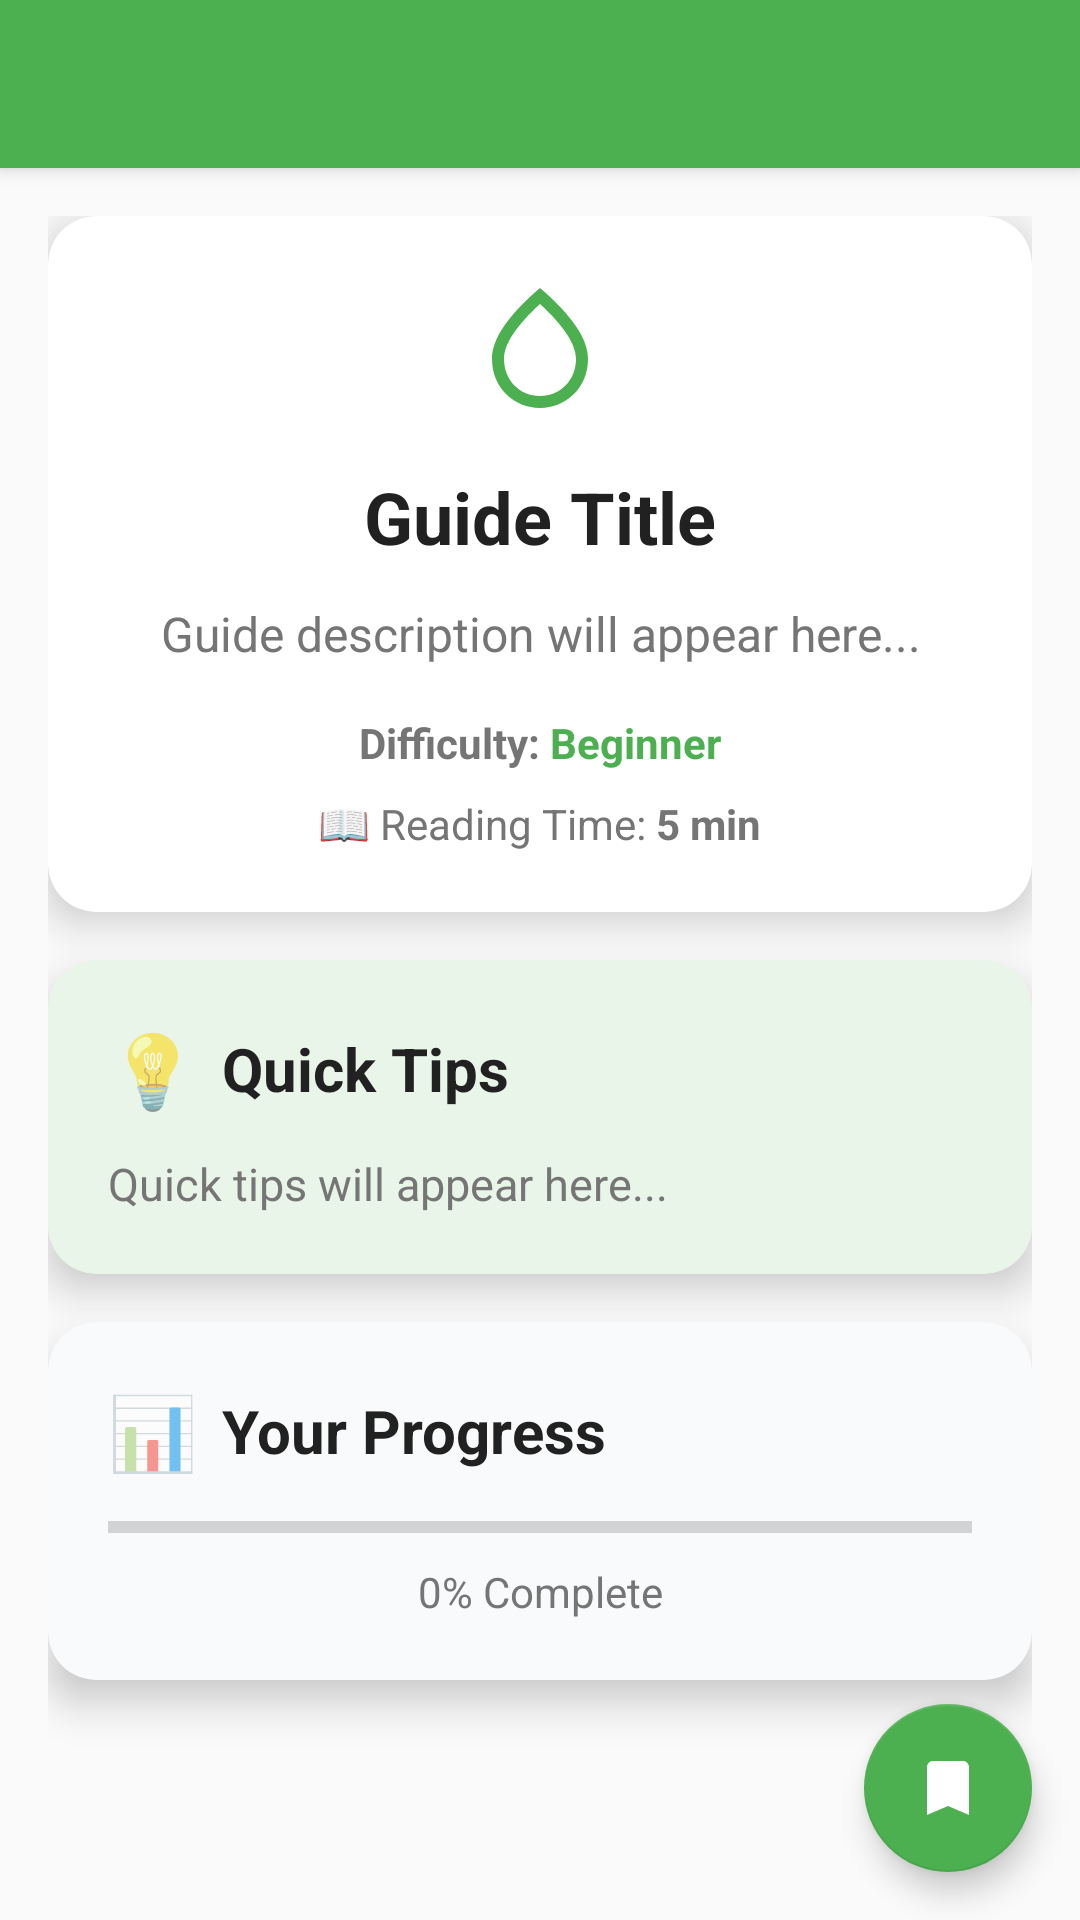

This screen was rendered from an Android layout file. Write that file and the resources it references.
<!-- AndroidManifest.xml: application theme Theme.PlantIdt -->
<!-- res/layout/activity_guide_detail.xml -->
<?xml version="1.0" encoding="utf-8"?>
<androidx.coordinatorlayout.widget.CoordinatorLayout
    xmlns:android="http://schemas.android.com/apk/res/android"
    xmlns:app="http://schemas.android.com/apk/res-auto"
    xmlns:tools="http://schemas.android.com/tools"
    android:layout_width="match_parent"
    android:layout_height="match_parent"
    android:background="@color/background_light"
    tools:context=".GuideDetailActivity">

    <com.google.android.material.appbar.AppBarLayout
        android:layout_width="match_parent"
        android:layout_height="wrap_content"
        android:theme="@style/AppTheme.AppBarOverlay">

        <androidx.appcompat.widget.Toolbar
            android:id="@+id/toolbar"
            android:layout_width="match_parent"
            android:layout_height="?attr/actionBarSize"
            android:background="?attr/colorPrimary"
            app:popupTheme="@style/AppTheme.PopupOverlay" />

    </com.google.android.material.appbar.AppBarLayout>

    <androidx.core.widget.NestedScrollView
        android:id="@+id/nestedScrollView"
        android:layout_width="match_parent"
        android:layout_height="match_parent"
        android:fillViewport="true"
        android:scrollbars="vertical"
        app:layout_behavior="@string/appbar_scrolling_view_behavior">

        <LinearLayout
            android:layout_width="match_parent"
            android:layout_height="wrap_content"
            android:orientation="vertical"
            android:padding="16dp">

            
            <androidx.cardview.widget.CardView
                android:layout_width="match_parent"
                android:layout_height="wrap_content"
                app:cardCornerRadius="16dp"
                app:cardElevation="8dp"
                android:layout_marginBottom="16dp"
                app:cardBackgroundColor="@color/white">

                <LinearLayout
                    android:layout_width="match_parent"
                    android:layout_height="wrap_content"
                    android:orientation="vertical"
                    android:padding="20dp">

                    <ImageView
                        android:id="@+id/ivGuideIcon"
                        android:layout_width="48dp"
                        android:layout_height="48dp"
                        android:layout_gravity="center_horizontal"
                        android:src="@drawable/ic_water_drop"
                        android:layout_marginBottom="16dp"
                        android:contentDescription="Guide Icon" />

                    <TextView
                        android:id="@+id/tvGuideTitle"
                        android:layout_width="match_parent"
                        android:layout_height="wrap_content"
                        android:text="Guide Title"
                        android:textSize="24sp"
                        android:textStyle="bold"
                        android:textColor="@color/text_primary"
                        android:gravity="center"
                        android:layout_marginBottom="12dp" />

                    <TextView
                        android:id="@+id/tvGuideDescription"
                        android:layout_width="match_parent"
                        android:layout_height="wrap_content"
                        android:text="Guide description will appear here..."
                        android:textSize="16sp"
                        android:textColor="@color/text_secondary"
                        android:lineSpacingExtra="4dp"
                        android:gravity="center"
                        android:layout_marginBottom="16dp" />

                    
                    <LinearLayout
                        android:layout_width="match_parent"
                        android:layout_height="wrap_content"
                        android:orientation="horizontal"
                        android:gravity="center"
                        android:layout_marginBottom="8dp">

                        <TextView
                            android:layout_width="wrap_content"
                            android:layout_height="wrap_content"
                            android:text="Difficulty: "
                            android:textSize="14sp"
                            android:textColor="@color/text_secondary"
                            android:textStyle="bold" />

                        <TextView
                            android:id="@+id/tvDifficulty"
                            android:layout_width="wrap_content"
                            android:layout_height="wrap_content"
                            android:text="Beginner"
                            android:textSize="14sp"
                            android:textColor="@color/primary_green"
                            android:textStyle="bold" />

                    </LinearLayout>

                    
                    <LinearLayout
                        android:layout_width="match_parent"
                        android:layout_height="wrap_content"
                        android:orientation="horizontal"
                        android:gravity="center">

                        <TextView
                            android:layout_width="wrap_content"
                            android:layout_height="wrap_content"
                            android:text="📖 Reading Time: "
                            android:textSize="14sp"
                            android:textColor="@color/text_secondary" />

                        <TextView
                            android:id="@+id/tvReadingTime"
                            android:layout_width="wrap_content"
                            android:layout_height="wrap_content"
                            android:text="5 min"
                            android:textSize="14sp"
                            android:textColor="@color/text_secondary"
                            android:textStyle="bold" />

                    </LinearLayout>

                </LinearLayout>

            </androidx.cardview.widget.CardView>

            
            <androidx.cardview.widget.CardView
                android:layout_width="match_parent"
                android:layout_height="wrap_content"
                app:cardCornerRadius="16dp"
                app:cardElevation="8dp"
                android:layout_marginBottom="16dp"
                app:cardBackgroundColor="@color/reminder_icon_bg">

                <LinearLayout
                    android:layout_width="match_parent"
                    android:layout_height="wrap_content"
                    android:orientation="vertical"
                    android:padding="20dp">

                    <LinearLayout
                        android:layout_width="match_parent"
                        android:layout_height="wrap_content"
                        android:orientation="horizontal"
                        android:gravity="center_vertical"
                        android:layout_marginBottom="12dp">

                        <TextView
                            android:layout_width="wrap_content"
                            android:layout_height="wrap_content"
                            android:text="💡"
                            android:textSize="24sp"
                            android:layout_marginEnd="8dp" />

                        <TextView
                            android:layout_width="0dp"
                            android:layout_height="wrap_content"
                            android:layout_weight="1"
                            android:text="Quick Tips"
                            android:textSize="20sp"
                            android:textStyle="bold"
                            android:textColor="@color/text_primary" />

                    </LinearLayout>

                    <TextView
                        android:id="@+id/tvQuickTips"
                        android:layout_width="match_parent"
                        android:layout_height="wrap_content"
                        android:text="Quick tips will appear here..."
                        android:textSize="15sp"
                        android:textColor="@color/text_secondary"
                        android:lineSpacingExtra="4dp" />

                </LinearLayout>

            </androidx.cardview.widget.CardView>

            
            <androidx.cardview.widget.CardView
                android:layout_width="match_parent"
                android:layout_height="wrap_content"
                app:cardCornerRadius="16dp"
                app:cardElevation="8dp"
                android:layout_marginBottom="16dp"
                app:cardBackgroundColor="@color/gray_100">

                <LinearLayout
                    android:layout_width="match_parent"
                    android:layout_height="wrap_content"
                    android:orientation="vertical"
                    android:padding="20dp">

                    <LinearLayout
                        android:layout_width="match_parent"
                        android:layout_height="wrap_content"
                        android:orientation="horizontal"
                        android:gravity="center_vertical"
                        android:layout_marginBottom="12dp">

                        <TextView
                            android:layout_width="wrap_content"
                            android:layout_height="wrap_content"
                            android:text="📊"
                            android:textSize="24sp"
                            android:layout_marginEnd="8dp" />

                        <TextView
                            android:layout_width="0dp"
                            android:layout_height="wrap_content"
                            android:layout_weight="1"
                            android:text="Your Progress"
                            android:textSize="20sp"
                            android:textStyle="bold"
                            android:textColor="@color/text_primary" />

                    </LinearLayout>

                    <ProgressBar
                        android:id="@+id/progressBar"
                        style="?android:attr/progressBarStyleHorizontal"
                        android:layout_width="match_parent"
                        android:layout_height="8dp"
                        android:progress="0"
                        android:max="100"
                        android:progressTint="@color/primary_green"
                        android:layout_marginBottom="8dp" />

                    <TextView
                        android:id="@+id/tvProgress"
                        android:layout_width="match_parent"
                        android:layout_height="wrap_content"
                        android:text="0% Complete"
                        android:textSize="14sp"
                        android:textColor="@color/text_secondary"
                        android:gravity="center" />

                </LinearLayout>

            </androidx.cardview.widget.CardView>

            
            

        </LinearLayout>

    </androidx.core.widget.NestedScrollView>

    
    <com.google.android.material.floatingactionbutton.FloatingActionButton
        android:id="@+id/fabQuickAction"
        android:layout_width="wrap_content"
        android:layout_height="wrap_content"
        android:layout_gravity="bottom|end"
        android:layout_margin="16dp"
        android:src="@drawable/ic_bookmark"
        app:tint="@color/white"
        app:backgroundTint="@color/primary_green"
        android:contentDescription="Quick Action" />

</androidx.coordinatorlayout.widget.CoordinatorLayout>
<!-- resources referenced by this layout -->
<resources>
  <color name="background_light">#FAFAFA</color>
  <color name="gray_100">#f9fafb</color>
  <color name="primary_green">#4CAF50</color>
  <color name="reminder_icon_bg">#E8F5E8</color>
  <color name="text_primary">#212121</color>
  <color name="text_secondary">#757575</color>
  <color name="white">#FFFFFF</color>
  <!-- drawable ic_bookmark (drawable) -->
  <?xml version="1.0" encoding="utf-8"?>
  <vector xmlns:android="http://schemas.android.com/apk/res/android"
      android:width="24dp"
      android:height="24dp"
      android:viewportWidth="24"
      android:viewportHeight="24"
      android:tint="@color/white">
      <path
          android:fillColor="@android:color/white"
          android:pathData="M17,3H7c-1.1,0 -1.99,0.9 -1.99,2L5,21l7,-3 7,3V5c0,-1.1 -0.9,-2 -2,-2z"/>
  </vector>
  <!-- drawable ic_water_drop (drawable) -->
  <?xml version="1.0" encoding="utf-8"?>
  <vector xmlns:android="http://schemas.android.com/apk/res/android"
      android:width="24dp"
      android:height="24dp"
      android:viewportWidth="24"
      android:viewportHeight="24"
      android:tint="@color/primary_green">
      <path
          android:fillColor="@android:color/white"
          android:pathData="M12,2c-5.33,4.55 -8,8.48 -8,11.8c0,4.98 3.8,8.2 8,8.2s8,-3.22 8,-8.2C20,10.48 17.33,6.55 12,2zM12,20c-3.35,0 -6,-2.57 -6,-6.2c0,-2.34 1.95,-5.44 6,-9.14c4.05,3.7 6,6.8 6,9.14C18,17.43 15.35,20 12,20z"/>
  </vector>
  <style name="AppTheme.AppBarOverlay" parent="ThemeOverlay.AppCompat.Dark.ActionBar" />
  <style name="AppTheme.PopupOverlay" parent="ThemeOverlay.AppCompat.Light" />
  <style name="Theme.PlantIdt" parent="Theme.MaterialComponents.DayNight.DarkActionBar">
          
          <item name="colorPrimary">@color/primary_green</item>
          <item name="colorPrimaryVariant">@color/primary_green_dark</item>
          <item name="colorOnPrimary">@color/white</item>
          
          <item name="colorSecondary">@color/secondary_purple</item>
          <item name="colorSecondaryVariant">@color/secondary_purple_dark</item>
          <item name="colorOnSecondary">@color/black</item>
          
          <item name="android:statusBarColor" tools:targetApi="l">?attr/colorPrimaryVariant</item>
          
          <item name="android:windowLightStatusBar">false</item>
      </style>
  <color name="primary_green_dark">#388E3C</color>
  <color name="secondary_purple">#667eea</color>
  <color name="secondary_purple_dark">#764ba2</color>
  <color name="black">#000000</color>
</resources>
